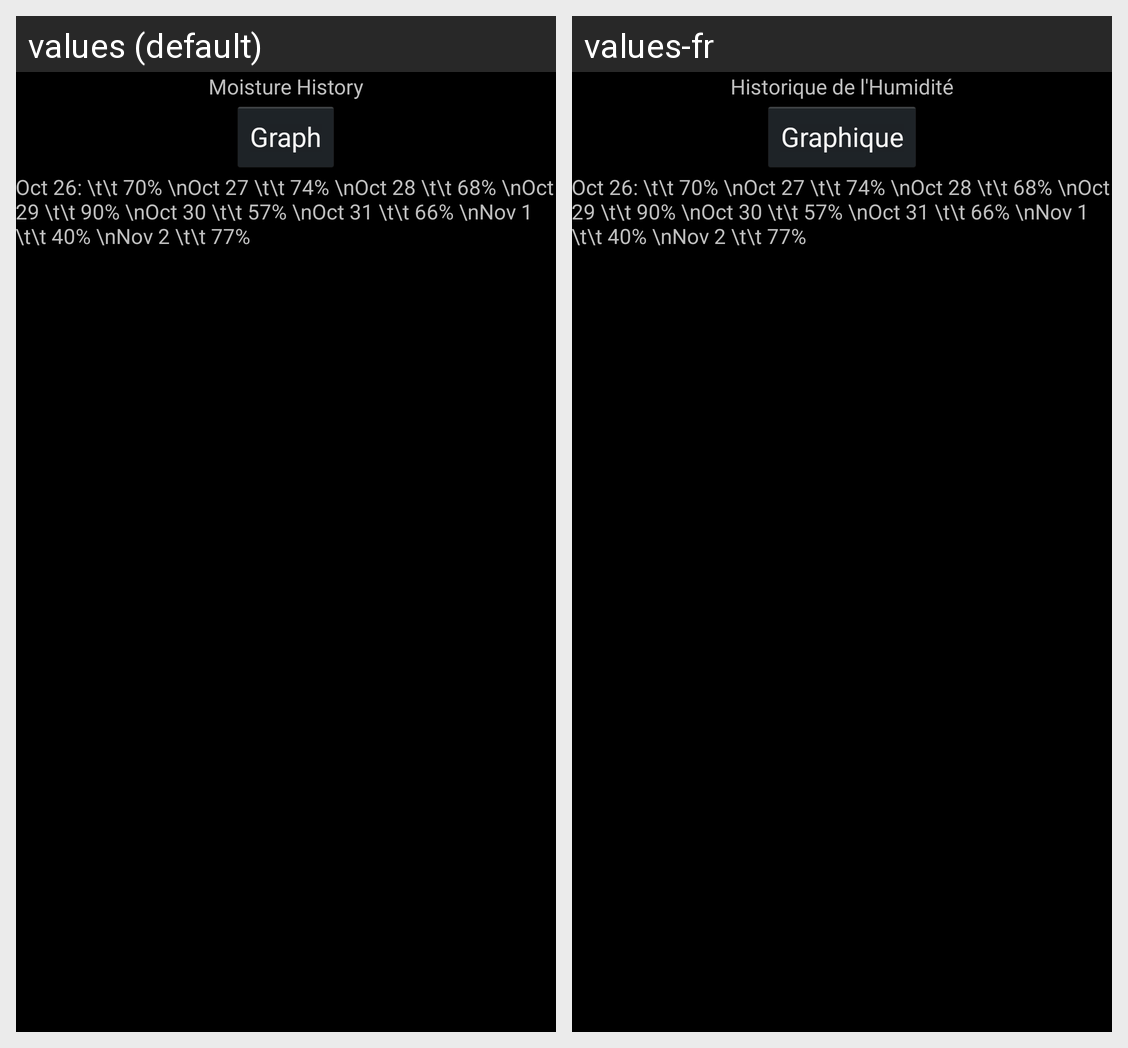

Here is an Android app screen in its default locale and in the app's own translations. Write out the translated-string differences for the strings that appear on this screen.
Android screen res/layout/activity_moisture_history.xml rendered under 2 locales, left to right: values (default), values-fr. Device: Nexus 5 (rendered at 1080×1920; each locale shown at half size, 540×960, under a caption strip naming it); theme AppTheme.
Strings drawn on this screen, with the default value and each locale's value (text and hints the layout hard-codes, and strings that could not be matched under every locale, appear in the picture but are not listed):

button4
  values: Moisture History
  values-fr: Historique de l'Humidité

Graph
  values: Graph
  values-fr: Graphique
